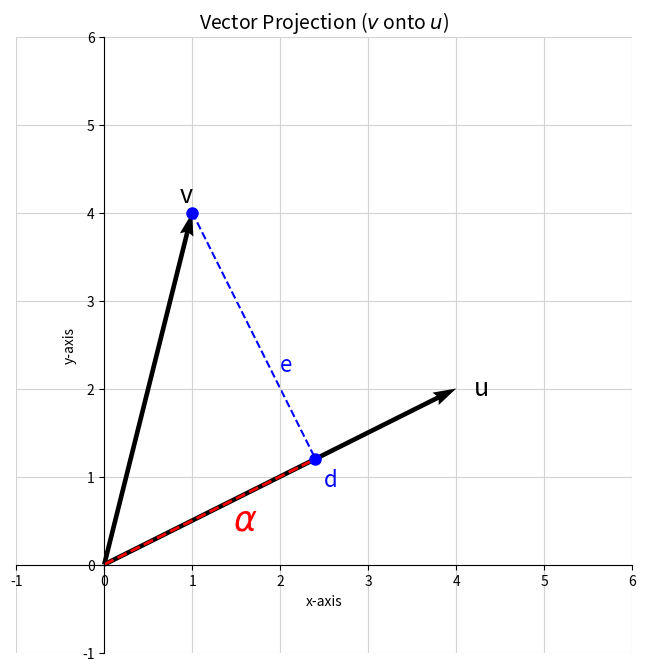

Here is the Python script that generated this plot:
import matplotlib.pyplot as plt
import numpy as np

# Create the plot
fig, ax = plt.subplots(figsize=(8, 8))
ax.set_aspect('equal', adjustable='box')
ax.grid(True, linestyle='-', color='lightgray', zorder=0)

# Define the new vectors
vector_u = np.array([4, 2])  # Changed from (5, 2)
vector_v = np.array([1, 4])  # Changed from (2, 3)

# --- Recalculate the projection of vector v onto vector u ---
# Formula: proj_u(v) = ((v dot u) / ||u||^2) * u
dot_product = np.dot(vector_v, vector_u)
u_norm_squared = np.sum(vector_u**2)
projection_scalar = dot_product / u_norm_squared
projection_vector = projection_scalar * vector_u

# Define the point C (end of vector v) and the projection point D
point_c = vector_v
point_d = projection_vector

# Plot the primary vectors
ax.quiver(0, 0, vector_u[0], vector_u[1], angles='xy', scale_units='xy', scale=1, color='black', linewidth=2, zorder=2)
ax.quiver(0, 0, vector_v[0], vector_v[1], angles='xy', scale_units='xy', scale=1, color='black', linewidth=2, zorder=2)

# Label the vectors (Adjusted positions for better visibility with new vectors)
ax.text(4.2, 2, 'u', fontsize=18, ha='left', va='center')
ax.text(1, 4.2, 'v', fontsize=18, ha='right', va='center')

# Plot point C and label it
ax.plot(point_c[0], point_c[1], 'o', color='blue', markersize=8, zorder=3)
#ax.text(point_c[0] - 0.2, point_c[1] + 0.2, 'C', fontsize=16, ha='right', va='bottom', color='blue')

# Draw the dashed projection line for 'e' (error vector) from C to D
ax.plot([point_c[0], point_d[0]], [point_c[1], point_d[1]], 'b--', linewidth=1.5, zorder=1)
# Label the dashed line 'e'
ax.text((point_c[0] + point_d[0]) / 2 + 0.3, (point_c[1] + point_d[1]) / 2 - 0.2, 'e', fontsize=16, ha='left', va='top', color='blue')

# Plot point D and label it
ax.plot(point_d[0], point_d[1], 'o', color='blue', markersize=8, zorder=3)
ax.text(point_d[0] + 0.1, point_d[1] - 0.1, 'd', fontsize=16, ha='left', va='top', color='blue')

# Draw the dashed red line for 'α' (projection vector) from the origin to D
ax.plot([0, point_d[0]], [0, point_d[1]], 'r--', linewidth=2, zorder=2)

# Label the distance from 0 to D as alpha
ax.text(point_d[0] * 0.5 + 0.4, point_d[1] * 0.5 - 0.1, r'$\alpha$', fontsize=25, ha='center', va='center', color='red')

# Set the limits and labels
ax.set_xlim(-1, 6)
ax.set_ylim(-1, 6)
ax.set_title('Vector Projection ($v$ onto $u$)', fontsize=14)
ax.set_xlabel('x-axis')
ax.set_ylabel('y-axis')

# Set spines and ticks
ax.spines['left'].set_position('zero')
ax.spines['bottom'].set_position('zero')
ax.spines['right'].set_color('none')
ax.spines['top'].set_color('none')

plt.show()
